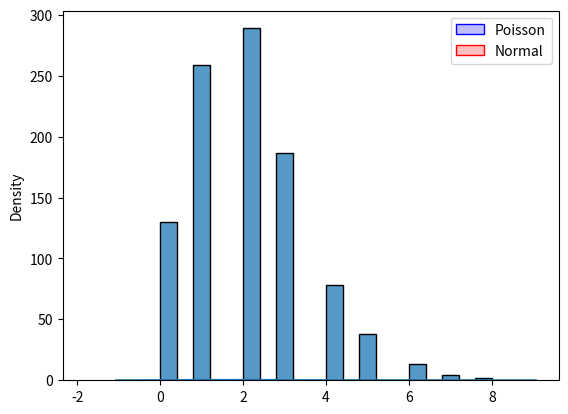

The script that saved this image:
from numpy import random, ndarray, long
import matplotlib.pyplot as plt
import seaborn as sns

def poisson_kde(poi: ndarray[long]) -> None:
    """Plot a Poisson distribution's KDE curve"""
    sns.kdeplot(poi)
    plt.show()

def poisson_hist(poi: ndarray[long]) -> None:
    """Plot a Poisson distribution's histogram"""
    sns.histplot(poi)
    plt.show()

def poisson_compare(poi: ndarray[long], norm: ndarray[long]) -> None:
    """Compare a Poisson distribution to a normal distribution"""
    sns.kdeplot(poi, fill=True, color="blue", label="Poisson")
    sns.kdeplot(norm, fill=True, color="red", label="Normal")
    plt.legend()
    plt.show()

def main() -> None:
    rng = random.default_rng()
    poi = rng.poisson(lam=2, size=1000)
    poisson_kde(poi)
    poisson_hist(poi)
    norm = rng.normal(loc=2, scale=1, size=1000)
    poisson_compare(poi, norm)

if __name__ == "__main__":
    main()
